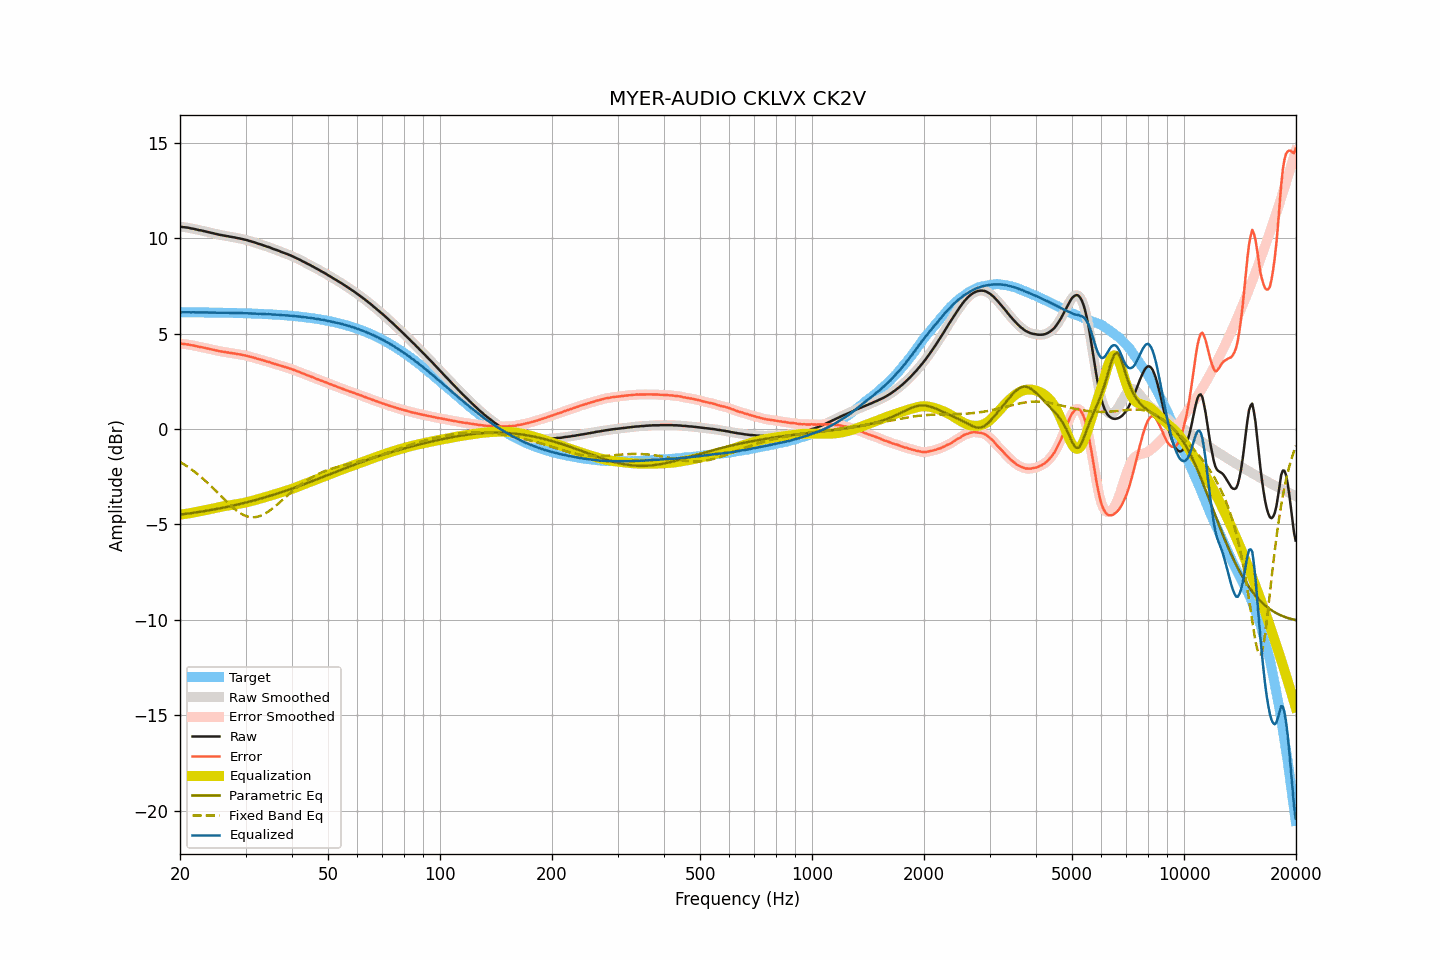

Data behind this chart, as committed beside it:
frequency, raw, smoothed, error, error_smoothed, equalization, parametric_eq, fixed_band_eq, equalized_raw, equalized_smoothed, target
20.00, 10.61, 10.61, 4.48, 4.48, -4.48, -4.49, -1.72, 6.12, 6.12, 6.13
20.20, 10.60, 10.60, 4.47, 4.47, -4.47, -4.48, -1.77, 6.12, 6.12, 6.13
20.40, 10.59, 10.59, 4.46, 4.46, -4.46, -4.46, -1.82, 6.12, 6.12, 6.12
20.61, 10.58, 10.58, 4.45, 4.45, -4.45, -4.45, -1.87, 6.12, 6.13, 6.12
20.81, 10.57, 10.57, 4.44, 4.44, -4.44, -4.44, -1.93, 6.13, 6.13, 6.12
21.02, 10.56, 10.55, 4.43, 4.43, -4.43, -4.43, -1.99, 6.13, 6.13, 6.12
21.23, 10.54, 10.54, 4.42, 4.42, -4.41, -4.42, -2.05, 6.12, 6.12, 6.12
21.44, 10.52, 10.52, 4.40, 4.40, -4.40, -4.41, -2.11, 6.12, 6.12, 6.12
21.66, 10.51, 10.50, 4.39, 4.38, -4.38, -4.39, -2.17, 6.12, 6.12, 6.12
21.87, 10.49, 10.49, 4.37, 4.37, -4.37, -4.38, -2.23, 6.12, 6.12, 6.12
22.09, 10.47, 10.47, 4.35, 4.35, -4.35, -4.37, -2.30, 6.12, 6.12, 6.12
22.31, 10.45, 10.45, 4.33, 4.33, -4.33, -4.36, -2.37, 6.11, 6.11, 6.12
22.54, 10.43, 10.43, 4.31, 4.31, -4.32, -4.34, -2.44, 6.11, 6.12, 6.12
22.76, 10.42, 10.41, 4.30, 4.30, -4.30, -4.33, -2.51, 6.12, 6.12, 6.12
22.99, 10.40, 10.40, 4.28, 4.28, -4.28, -4.32, -2.58, 6.12, 6.12, 6.11
23.22, 10.38, 10.38, 4.26, 4.26, -4.26, -4.30, -2.66, 6.11, 6.12, 6.11
23.45, 10.36, 10.36, 4.24, 4.24, -4.24, -4.29, -2.73, 6.11, 6.11, 6.11
23.69, 10.34, 10.34, 4.23, 4.23, -4.23, -4.27, -2.81, 6.11, 6.11, 6.11
23.92, 10.32, 10.32, 4.21, 4.21, -4.21, -4.26, -2.89, 6.11, 6.11, 6.11
24.16, 10.30, 10.30, 4.19, 4.19, -4.19, -4.25, -2.97, 6.11, 6.11, 6.11
24.40, 10.28, 10.28, 4.17, 4.17, -4.17, -4.23, -3.05, 6.11, 6.11, 6.11
24.65, 10.26, 10.26, 4.15, 4.15, -4.15, -4.21, -3.13, 6.11, 6.11, 6.11
24.89, 10.24, 10.24, 4.13, 4.13, -4.13, -4.20, -3.22, 6.11, 6.11, 6.11
25.14, 10.22, 10.22, 4.11, 4.11, -4.11, -4.18, -3.30, 6.10, 6.10, 6.10
25.39, 10.20, 10.20, 4.09, 4.09, -4.10, -4.17, -3.39, 6.10, 6.10, 6.10
25.65, 10.18, 10.18, 4.08, 4.08, -4.08, -4.15, -3.47, 6.10, 6.10, 6.10
25.91, 10.17, 10.16, 4.07, 4.06, -4.06, -4.13, -3.56, 6.10, 6.10, 6.10
26.16, 10.15, 10.15, 4.05, 4.05, -4.05, -4.12, -3.64, 6.10, 6.10, 6.10
26.43, 10.14, 10.14, 4.04, 4.04, -4.04, -4.10, -3.73, 6.10, 6.10, 6.10
26.69, 10.12, 10.12, 4.02, 4.02, -4.02, -4.08, -3.81, 6.09, 6.10, 6.09
26.96, 10.11, 10.11, 4.01, 4.01, -4.01, -4.07, -3.89, 6.10, 6.09, 6.09
27.23, 10.09, 10.09, 4.00, 4.00, -4.00, -4.05, -3.97, 6.09, 6.09, 6.09
27.50, 10.08, 10.08, 3.99, 3.99, -3.99, -4.03, -4.05, 6.09, 6.09, 6.09
27.77, 10.06, 10.06, 3.97, 3.97, -3.97, -4.01, -4.12, 6.09, 6.09, 6.09
28.05, 10.05, 10.04, 3.96, 3.96, -3.96, -3.99, -4.19, 6.09, 6.09, 6.09
28.33, 10.03, 10.03, 3.94, 3.94, -3.94, -3.97, -4.26, 6.08, 6.08, 6.08
28.62, 10.01, 10.01, 3.93, 3.93, -3.93, -3.95, -4.32, 6.08, 6.08, 6.08
28.90, 10.00, 9.99, 3.92, 3.91, -3.92, -3.93, -4.38, 6.08, 6.08, 6.08
29.19, 9.98, 9.98, 3.90, 3.90, -3.90, -3.91, -4.43, 6.08, 6.08, 6.08
29.48, 9.96, 9.96, 3.88, 3.88, -3.88, -3.89, -4.48, 6.07, 6.08, 6.07
29.78, 9.94, 9.94, 3.87, 3.87, -3.87, -3.87, -4.52, 6.07, 6.07, 6.07
30.08, 9.92, 9.92, 3.85, 3.85, -3.85, -3.85, -4.55, 6.07, 6.07, 6.07
30.38, 9.90, 9.89, 3.83, 3.83, -3.83, -3.83, -4.58, 6.07, 6.07, 6.07
30.68, 9.87, 9.87, 3.80, 3.81, -3.81, -3.81, -4.60, 6.06, 6.06, 6.06
30.99, 9.85, 9.85, 3.79, 3.78, -3.78, -3.79, -4.62, 6.06, 6.06, 6.06
31.30, 9.82, 9.82, 3.76, 3.76, -3.76, -3.76, -4.62, 6.06, 6.06, 6.06
31.61, 9.80, 9.79, 3.74, 3.74, -3.74, -3.74, -4.62, 6.06, 6.06, 6.05
31.93, 9.77, 9.77, 3.72, 3.71, -3.72, -3.72, -4.61, 6.05, 6.05, 6.05
32.24, 9.74, 9.74, 3.69, 3.69, -3.69, -3.70, -4.60, 6.05, 6.05, 6.05
32.57, 9.71, 9.71, 3.66, 3.67, -3.67, -3.67, -4.58, 6.04, 6.04, 6.04
32.89, 9.69, 9.68, 3.65, 3.64, -3.64, -3.65, -4.55, 6.04, 6.04, 6.04
33.22, 9.66, 9.66, 3.62, 3.62, -3.62, -3.63, -4.51, 6.04, 6.04, 6.04
33.55, 9.63, 9.63, 3.59, 3.59, -3.59, -3.60, -4.47, 6.03, 6.03, 6.03
33.89, 9.60, 9.60, 3.57, 3.57, -3.57, -3.58, -4.43, 6.03, 6.03, 6.03
34.23, 9.57, 9.57, 3.54, 3.55, -3.55, -3.55, -4.38, 6.02, 6.03, 6.02
34.57, 9.55, 9.54, 3.53, 3.52, -3.52, -3.53, -4.32, 6.03, 6.02, 6.02
34.92, 9.52, 9.51, 3.50, 3.50, -3.50, -3.50, -4.26, 6.02, 6.02, 6.02
35.27, 9.48, 9.48, 3.47, 3.47, -3.47, -3.47, -4.20, 6.01, 6.01, 6.01
35.62, 9.45, 9.45, 3.44, 3.44, -3.44, -3.45, -4.13, 6.00, 6.00, 6.01
35.97, 9.42, 9.42, 3.42, 3.41, -3.42, -3.42, -4.06, 6.00, 6.00, 6.00
... 635 more rows
